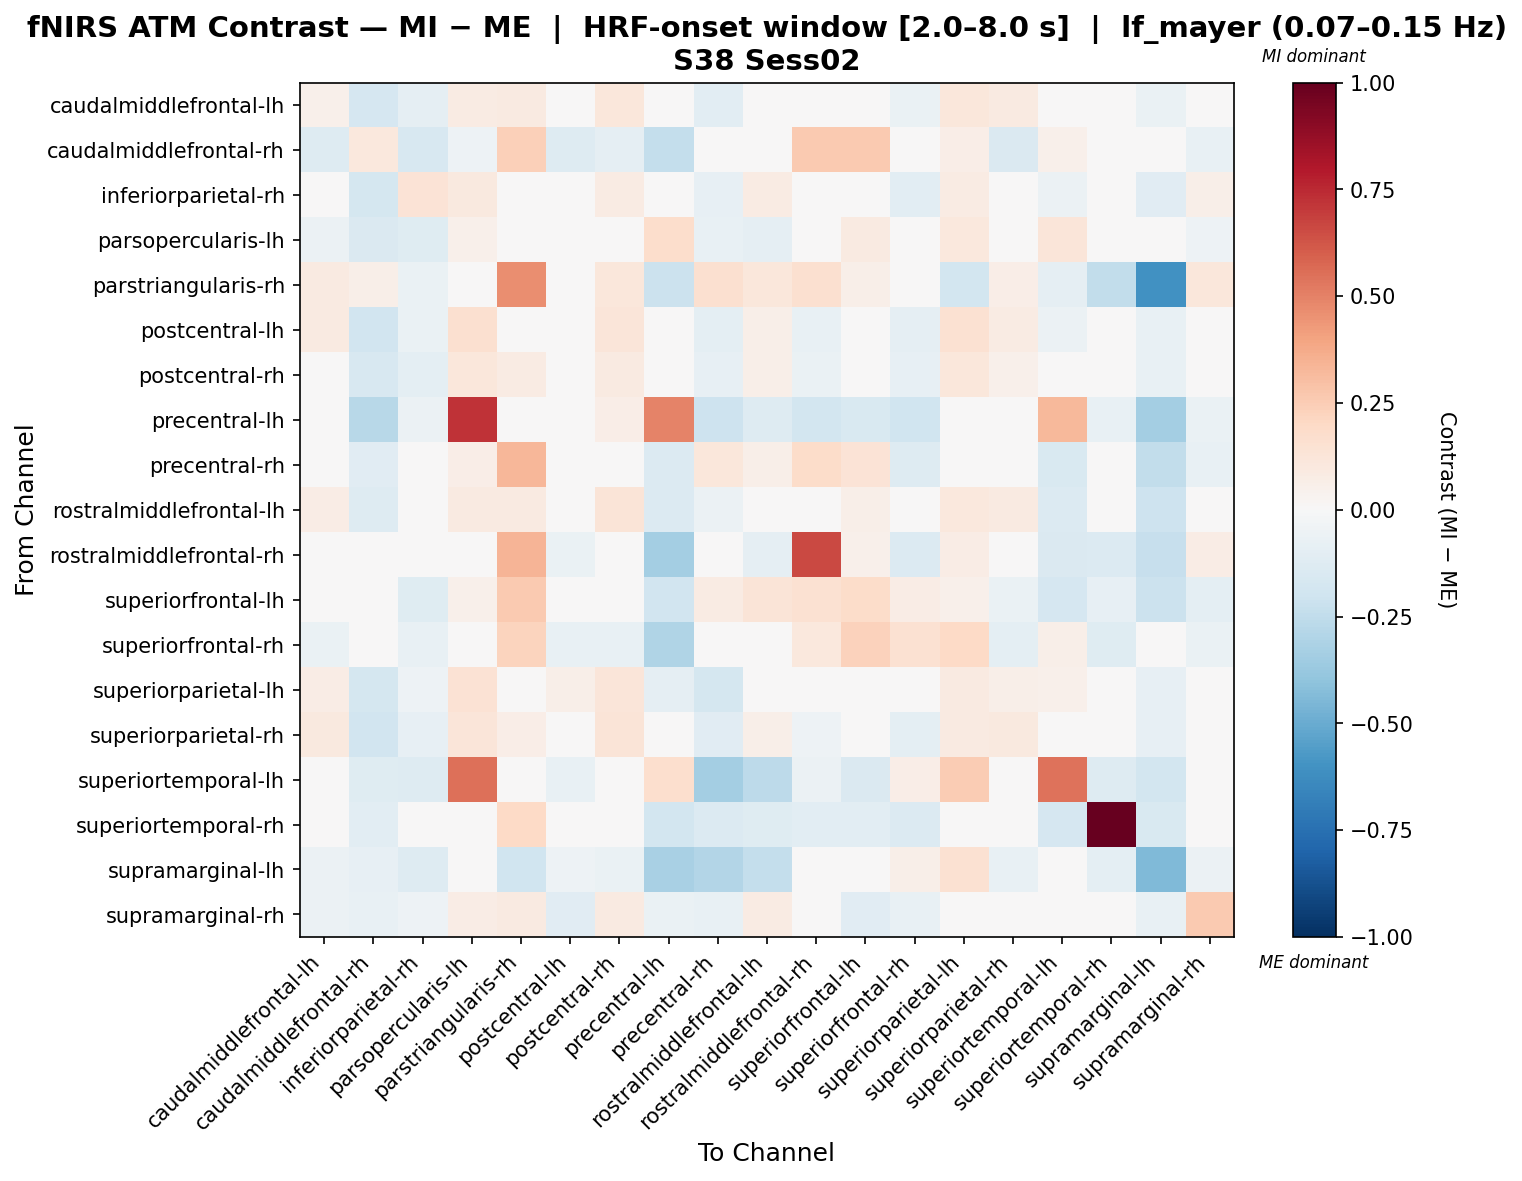

The file beside this chart, header and first rows:
, caudalmiddlefrontal-lh, caudalmiddlefrontal-rh, inferiorparietal-rh, parsopercularis-lh, parstriangularis-rh, postcentral-lh, postcentral-rh, precentral-lh, precentral-rh, rostralmiddlefrontal-lh, rostralmiddlefrontal-rh, superiorfrontal-lh, superiorfrontal-rh, superiorparietal-lh, superiorparietal-rh, superiortemporal-lh, superiortemporal-rh, supramarginal-lh, supramarginal-rh
caudalmiddlefrontal-lh, 0.05206, -0.1649, -0.08977, 0.07951, 0.08692, 0.0431, 0.1159, -0.04704, -0.1052, 0.03297, -0.04907, -0.01196, -0.06824, 0.11, 0.09321, -0.0225, 0.0, -0.06824, 0.01324
caudalmiddlefrontal-rh, -0.1258, 0.1081, -0.1615, -0.05446, 0.2396, -0.1258, -0.08905, -0.236, 0.03841, 0.006934, 0.2627, 0.2607, 0.0406, 0.06268, -0.1445, 0.05014, -0.03602, -0.0255, -0.07132
inferiorparietal-rh, 0.01609, -0.1737, 0.1347, 0.09426, 0.03191, 0.003629, 0.07825, -0.04601, -0.07953, 0.08002, -0.001125, -0.04831, -0.1026, 0.08138, 0.04327, -0.05804, 0.0, -0.1119, 0.05766
parsopercularis-lh, -0.06024, -0.1479, -0.1182, 0.0528, 0.0, -0.01276, -0.002837, 0.1754, -0.07126, -0.08634, 0.0, 0.08648, 0.0, 0.1031, 0.009951, 0.124, 0.0, 0.0, -0.05219
parstriangularis-rh, 0.08849, 0.06033, -0.06608, 0.0, 0.4626, 0.0, 0.1138, -0.2132, 0.1615, 0.1138, 0.1615, 0.06033, 0.009768, -0.1827, 0.06321, -0.09136, -0.2465, -0.6091, 0.1138
postcentral-lh, 0.08637, -0.194, -0.06393, 0.1614, 0.0, 0.04312, 0.1182, -0.01512, -0.09891, 0.05533, -0.07132, -0.01166, -0.09077, 0.1527, 0.08497, -0.0583, 0.0, -0.07781, -0.02026
postcentral-rh, 0.0266, -0.1564, -0.09888, 0.1127, 0.08463, 0.03159, 0.09205, -0.01281, -0.08229, 0.06202, -0.06254, 0.01314, -0.08136, 0.1154, 0.05099, -0.03124, 0.0, -0.07094, 0.007339
precentral-lh, 0.01776, -0.28, -0.06231, 0.7246, -0.03524, 0.04669, 0.06279, 0.4977, -0.2069, -0.1284, -0.1862, -0.151, -0.2002, 0.02077, 0.03177, 0.3271, -0.07704, -0.3369, -0.06507
precentral-rh, -0.004047, -0.1107, -0.03931, 0.06519, 0.3332, 0.009815, 0.03805, -0.1366, 0.1145, 0.05792, 0.1866, 0.1405, -0.1265, -0.003975, -0.003902, -0.1519, -0.04902, -0.2435, -0.07624
rostralmiddlefrontal-lh, 0.07653, -0.1304, 0.04712, 0.08829, 0.08787, 0.04989, 0.1286, -0.1401, -0.05854, 0.02048, -0.01876, 0.05694, -0.04765, 0.103, 0.09142, -0.1348, -0.04467, -0.2034, 0.02815
rostralmiddlefrontal-rh, -0.004944, -0.04975, 0.02952, 0.0, 0.3362, -0.06303, -0.01195, -0.3405, -0.004295, -0.09095, 0.6609, 0.05175, -0.1349, 0.07361, -0.01895, -0.1408, -0.134, -0.2318, 0.07388
superiorfrontal-lh, -0.04221, 0.03443, -0.1193, 0.05384, 0.2625, -0.04221, -0.0004214, -0.1941, 0.08544, 0.1254, 0.1508, 0.1815, 0.07376, 0.05067, -0.06424, -0.166, -0.08276, -0.211, -0.09605
superiorfrontal-rh, -0.0668, -0.02632, -0.07118, 0.0, 0.2246, -0.07287, -0.07287, -0.2983, -0.0295, -0.01297, 0.1085, 0.2268, 0.1524, 0.1964, -0.09716, 0.0587, -0.1203, -0.03239, -0.0668
superiorparietal-lh, 0.07337, -0.1771, -0.05421, 0.1476, -0.03792, 0.05886, 0.1245, -0.08867, -0.1735, 0.03082, -0.04576, 0.007455, -0.02692, 0.0869, 0.0553, 0.05132, 0.0, -0.0795, 0.04745
superiorparietal-rh, 0.09516, -0.1934, -0.07835, 0.1177, 0.06737, 0.03237, 0.1271, -0.0325, -0.1166, 0.05825, -0.05459, -0.0384, -0.09521, 0.0902, 0.09884, -0.02393, 0.0, -0.08463, 0.0305
superiortemporal-lh, -0.04217, -0.1223, -0.1291, 0.5517, -0.01086, -0.07476, -0.04217, 0.1648, -0.3412, -0.2652, -0.05517, -0.1436, 0.0655, 0.2556, -0.04217, 0.5438, -0.1265, -0.1862, 0.0
superiortemporal-rh, 0.0, -0.105, 0.0, 0.0, 0.2, 0.0, 0.0, -0.18, -0.135, -0.12, -0.105, -0.105, -0.135, 0.0, 0.0, -0.165, 1.0, -0.15, 0.0
supramarginal-lh, -0.05976, -0.07935, -0.1304, 0.0, -0.2027, -0.05432, -0.06519, -0.3233, -0.2947, -0.2364, -0.0325, -0.03807, 0.05609, 0.1505, -0.07605, -0.02175, -0.09865, -0.4438, -0.05976
supramarginal-rh, -0.05983, -0.07179, -0.05275, 0.07614, 0.08933, -0.1094, 0.08627, -0.06526, -0.07179, 0.08465, 0.04517, -0.1128, -0.07179, 0.04628, 0.0005267, 0.0, 0.0, -0.07179, 0.2588
